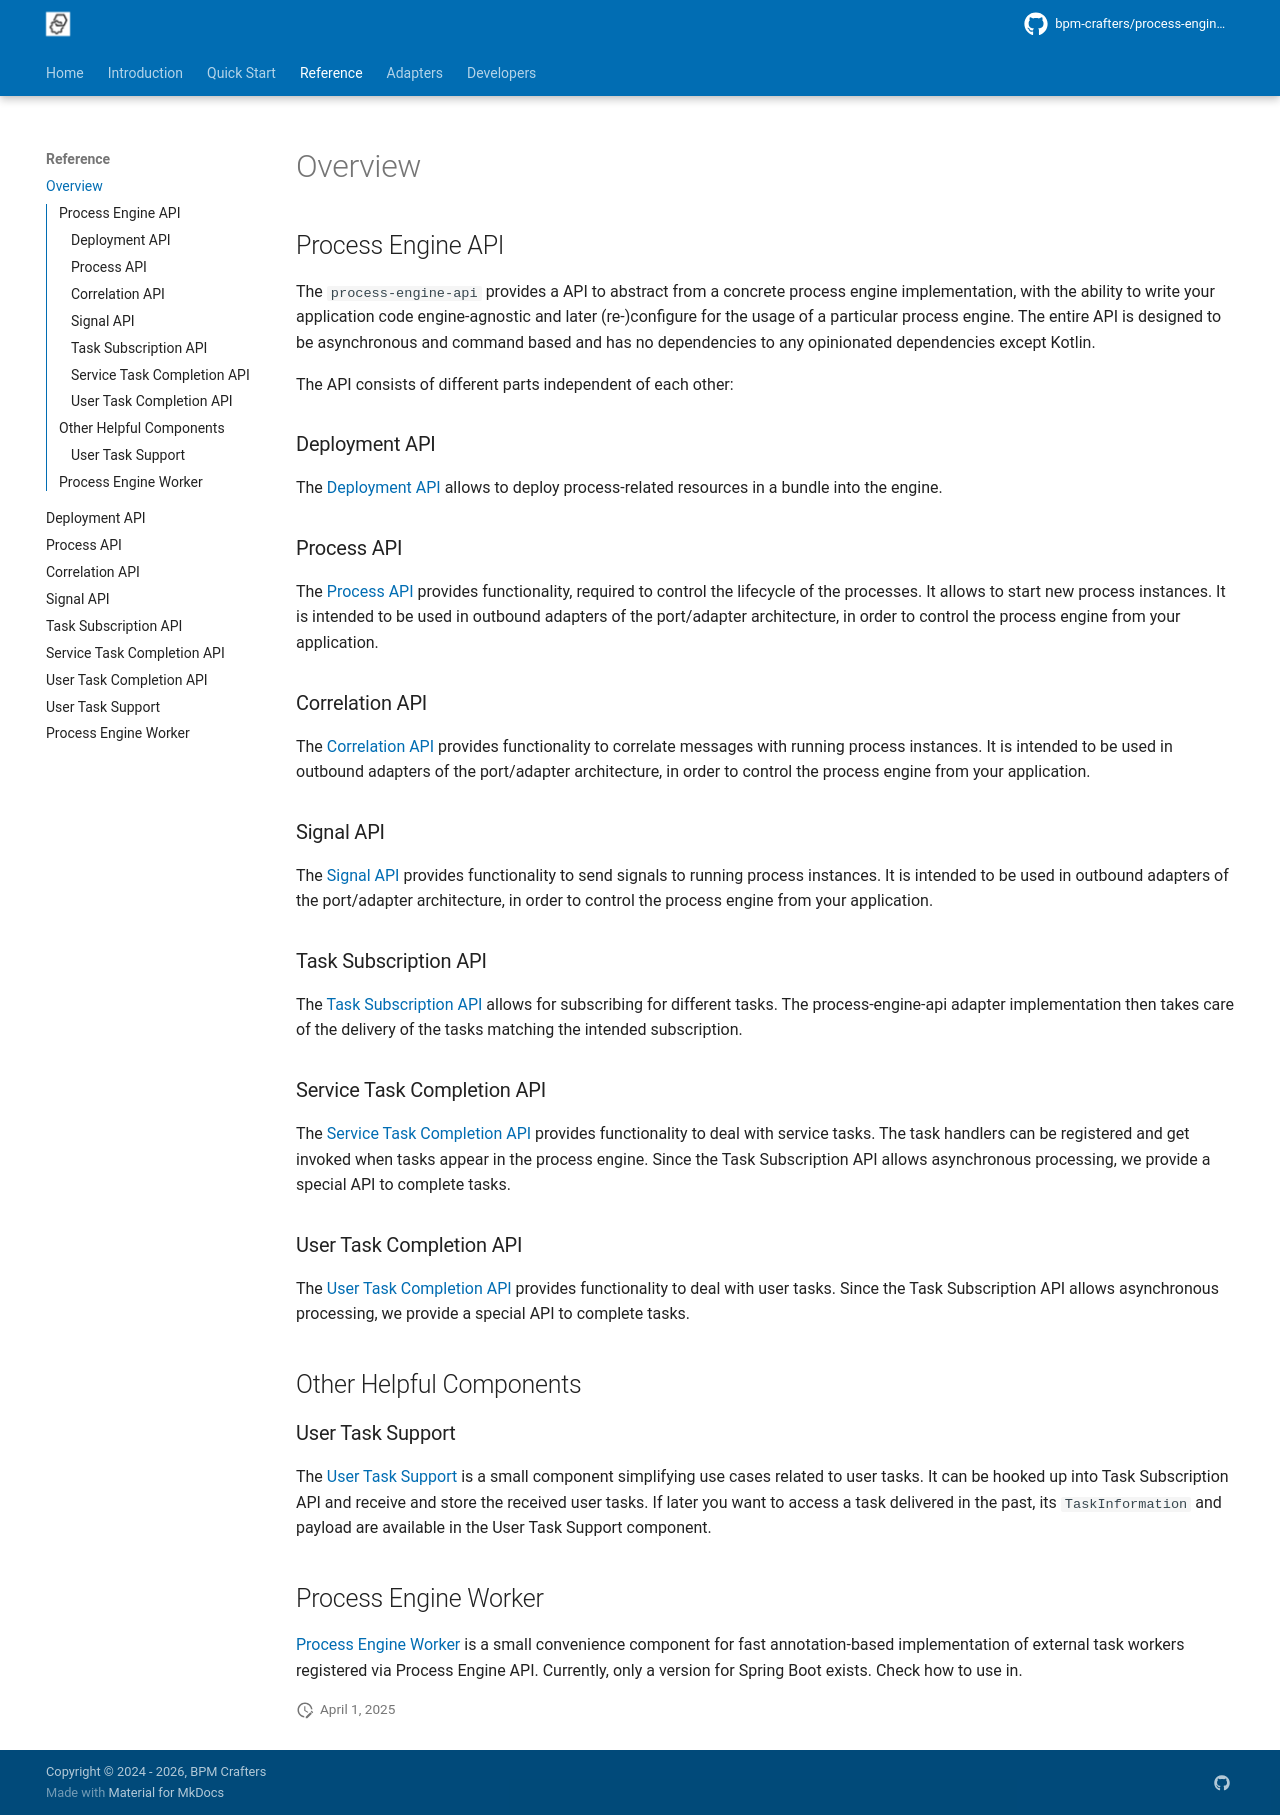

repository: bpm-crafters/process-engine-api-docs · page: 1.7-2026.07.1/reference-guide/index.html · generator: mkdocs

---
title: Overview
---

## Process Engine API

The `process-engine-api` provides a API to abstract from a concrete process engine implementation, with the ability
to write your application code engine-agnostic and later (re-)configure for the usage of a particular process engine. The 
entire API is designed to be asynchronous and command based and has no dependencies to any opinionated dependencies except Kotlin.

The API consists of different parts independent of each other:

### Deployment API

The [Deployment API](../process-engine-api/docs/deployment-api.md) allows to deploy process-related resources in a bundle into the engine.

### Process API

The [Process API](../process-engine-api/docs/process-api.md) provides functionality, required to control the lifecycle of the processes. It allows to start new process instances.
It is intended to be used in outbound adapters of the port/adapter architecture, in order to control the process engine 
from your application.

### Correlation API

The [Correlation API](../process-engine-api/docs/correlation-api.md) provides functionality to correlate messages with running process instances.
It is intended to be used in outbound adapters of the port/adapter architecture, in order to control 
the process engine from your application.

### Signal API

The [Signal API](../process-engine-api/docs/signal-api.md) provides functionality to send signals to running process instances.
It is intended to be used in outbound adapters of the port/adapter architecture, in order 
to control the process engine from your application.

### Task Subscription API

The [Task Subscription API](../process-engine-api/docs/task-subscription-api.md) allows for subscribing for different tasks. The process-engine-api adapter implementation
then takes care of the delivery of the tasks matching the intended subscription.

### Service Task Completion API

The [Service Task Completion API](../process-engine-api/docs/service-task-completion-api.md) provides functionality to deal with service tasks. The task handlers can be registered 
and get invoked when tasks appear in the process engine. Since the Task Subscription API allows asynchronous processing, 
we provide a special API to complete tasks.

### User Task Completion API

The [User Task Completion API](../process-engine-api/docs/user-task-completion-api.md) provides functionality to deal with user tasks. Since the Task Subscription API allows asynchronous processing,
we provide a special API to complete tasks. 

## Other Helpful Components

### User Task Support

The [User Task Support](../process-engine-api/docs/user-task-support.md) is a small component simplifying use cases related to user tasks. It can be hooked up into Task Subscription API
and receive and store the received user tasks. If later you want to access a task delivered in the past, its `TaskInformation` and payload are available in the
User Task Support component.

## Process Engine Worker

[Process Engine Worker](../process-engine-worker/docs/process-engine-worker.md) is a small convenience component for fast annotation-based implementation of external task workers registered via Process Engine API. Currently,
only a version for Spring Boot exists. Check how to use in.
